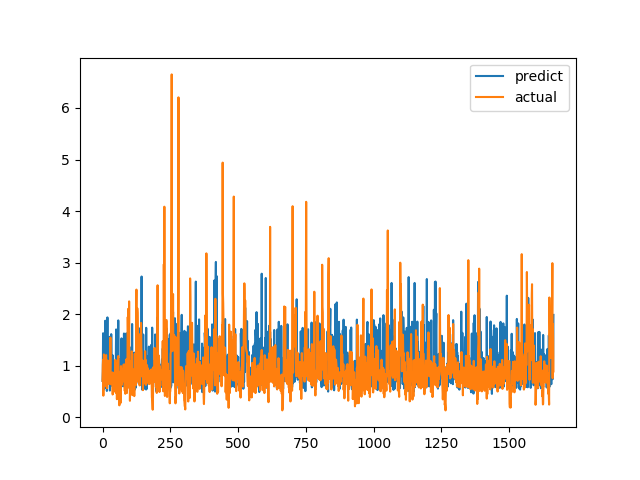

The file beside this chart, header and first rows:
predict, actual
0.7039, 0.7094
0.8886, 1.015
1.63, 1.116
0.5881, 0.4183
0.5868, 1.002
0.5382, 1.219
0.6304, 1.143
0.9496, 0.6528
1.476, 0.6747
1.625, 0.601
1.872, 0.6695
0.5711, 0.6538
1.127, 0.7814
1.057, 1.206
0.8772, 0.8469
0.945, 0.8286
0.51, 0.6482
1.23, 0.5624
1.937, 0.7183
0.6723, 1.1
1.069, 0.9542
0.9939, 0.729
1.267, 0.6694
0.9978, 0.8631
0.7915, 0.6465
1.56, 0.8223
1.108, 0.9236
0.5177, 0.8301
0.5867, 1.067
1.061, 1.546
1.127, 0.6827
0.8238, 0.6386
1.612, 0.6464
1.148, 0.6881
0.7823, 0.7274
1.176, 0.65
0.6043, 0.8694
0.8976, 0.4409
1.198, 0.4519
0.7723, 0.7575
1.096, 0.4952
0.9818, 0.6851
0.798, 0.7244
0.7907, 0.8654
0.6678, 0.74
0.6234, 0.8071
0.5929, 0.8204
1.043, 1.114
1.093, 1.109
1.109, 0.4751
1.703, 1.039
1.053, 0.9458
1.007, 0.7878
1.004, 0.3505
1.054, 0.9368
0.5221, 0.9868
0.6852, 0.647
0.8852, 1.03
1.879, 1.187
0.7489, 0.9329
... 1,604 more rows
